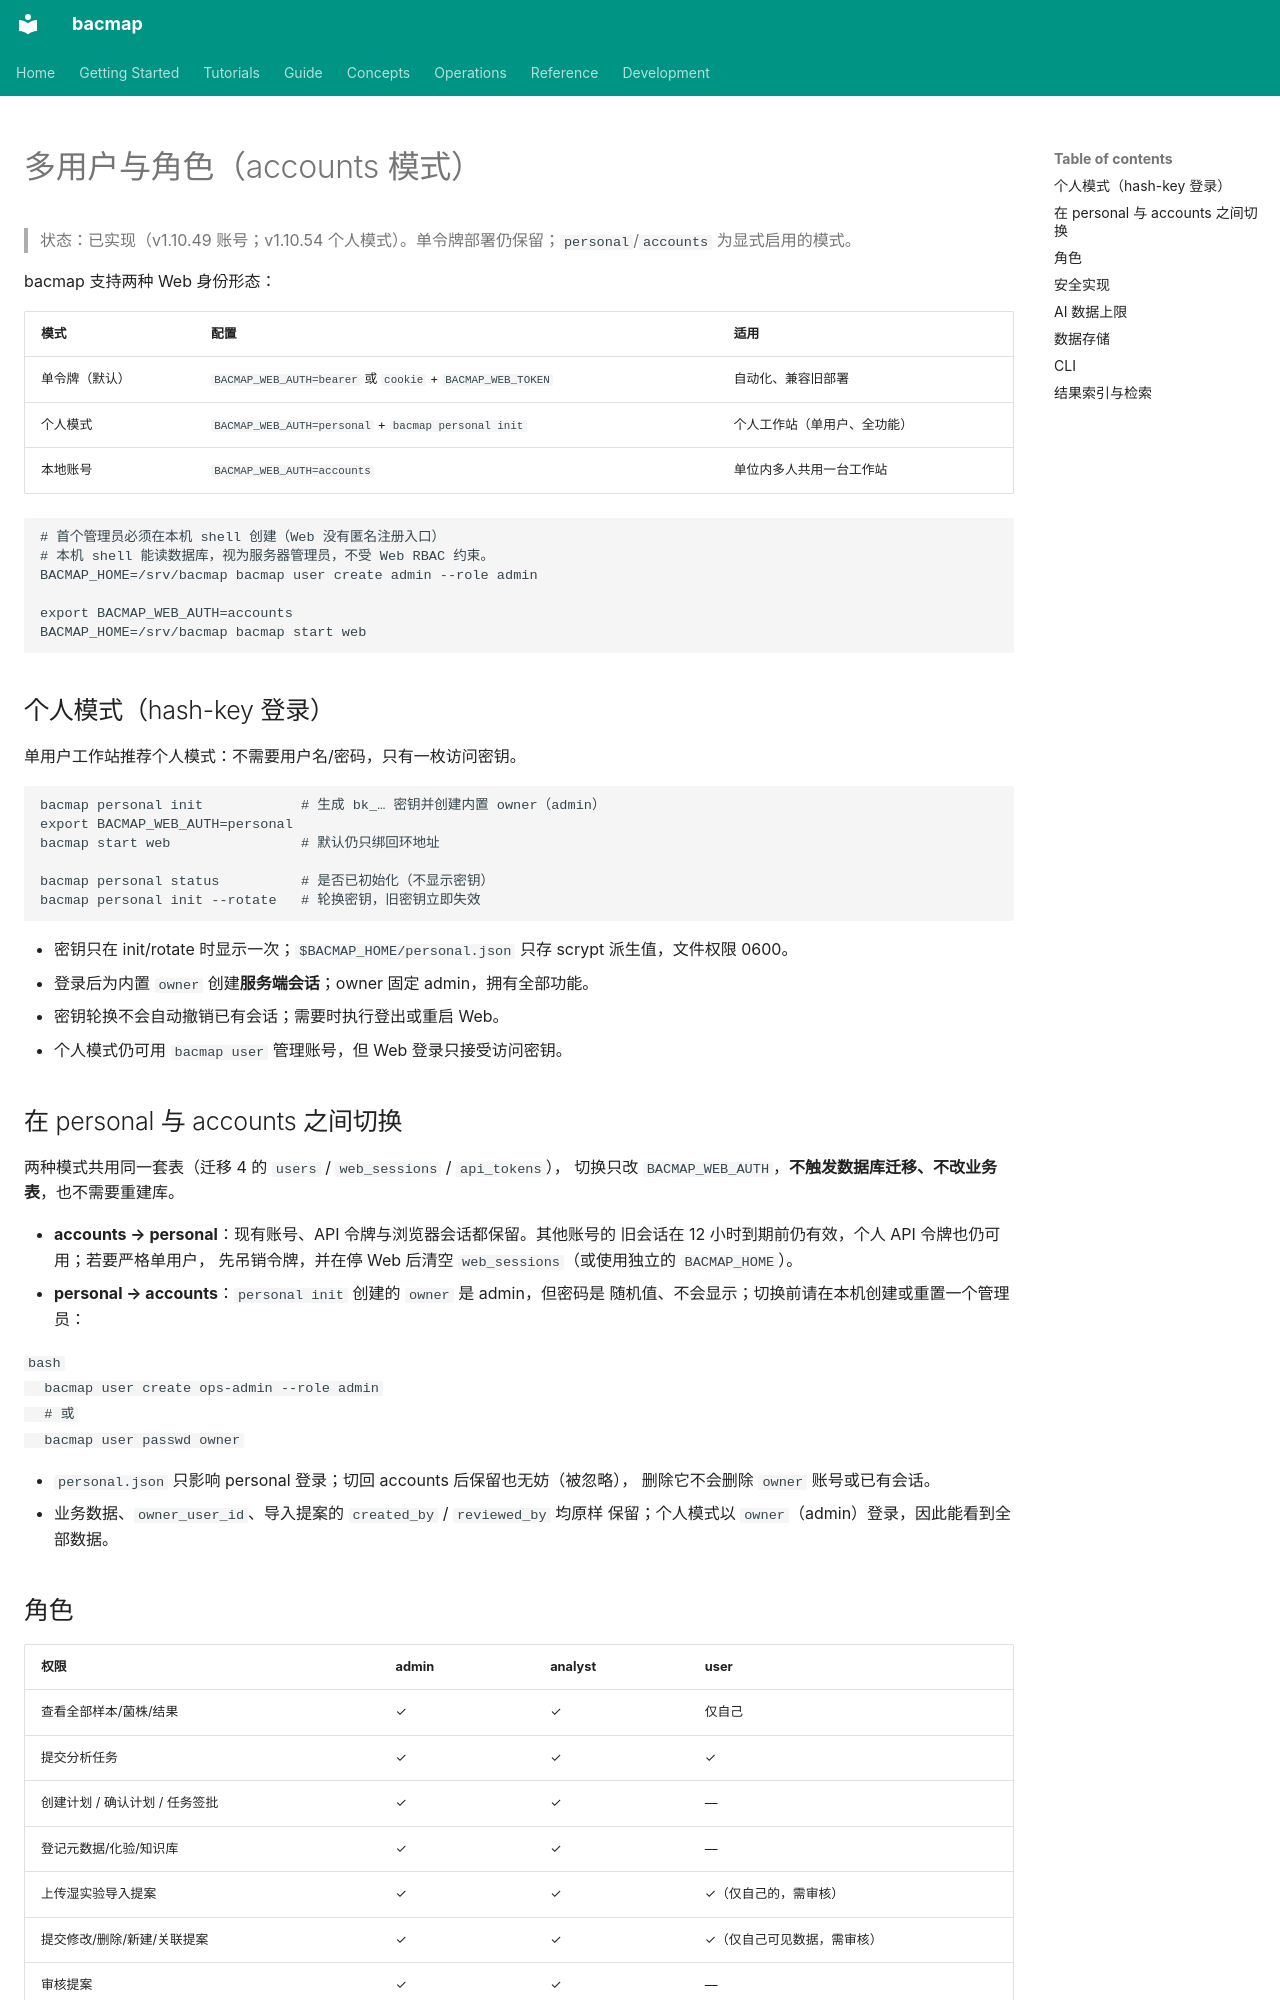

repository: indexofire/bacmap · page: concepts/accounts.zh/index.html · generator: mkdocs

# 多用户与角色（accounts 模式）

> 状态：已实现（v1.10.49 账号；v1.10.54 个人模式）。单令牌部署仍保留；`personal`/`accounts` 为显式启用的模式。

bacmap 支持两种 Web 身份形态：

| 模式 | 配置 | 适用 |
|---|---|---|
| 单令牌（默认） | `BACMAP_WEB_AUTH=bearer` 或 `cookie` + `BACMAP_WEB_TOKEN` | 自动化、兼容旧部署 |
| 个人模式 | `BACMAP_WEB_AUTH=personal` + `bacmap personal init` | 个人工作站（单用户、全功能） |
| 本地账号 | `BACMAP_WEB_AUTH=accounts` | 单位内多人共用一台工作站 |

```bash
# 首个管理员必须在本机 shell 创建（Web 没有匿名注册入口）
# 本机 shell 能读数据库，视为服务器管理员，不受 Web RBAC 约束。
BACMAP_HOME=/srv/bacmap bacmap user create admin --role admin

export BACMAP_WEB_AUTH=accounts
BACMAP_HOME=/srv/bacmap bacmap start web
```

## 个人模式（hash-key 登录）

单用户工作站推荐个人模式：不需要用户名/密码，只有一枚访问密钥。

```bash
bacmap personal init            # 生成 bk_… 密钥并创建内置 owner（admin）
export BACMAP_WEB_AUTH=personal
bacmap start web                # 默认仍只绑回环地址

bacmap personal status          # 是否已初始化（不显示密钥）
bacmap personal init --rotate   # 轮换密钥，旧密钥立即失效
```

- 密钥只在 init/rotate 时显示一次；`$BACMAP_HOME/personal.json` 只存 scrypt
  派生值，文件权限 0600。
- 登录后为内置 `owner` 创建**服务端会话**；owner 固定 admin，拥有全部功能。
- 密钥轮换不会自动撤销已有会话；需要时执行登出或重启 Web。
- 个人模式仍可用 `bacmap user` 管理账号，但 Web 登录只接受访问密钥。

## 在 personal 与 accounts 之间切换

两种模式共用同一套表（迁移 4 的 `users` / `web_sessions` / `api_tokens`），
切换只改 `BACMAP_WEB_AUTH`，**不触发数据库迁移、不改业务表**，也不需要重建库。

- **accounts → personal**：现有账号、API 令牌与浏览器会话都保留。其他账号的
  旧会话在 12 小时到期前仍有效，个人 API 令牌也仍可用；若要严格单用户，
  先吊销令牌，并在停 Web 后清空 `web_sessions`（或使用独立的 `BACMAP_HOME`）。
- **personal → accounts**：`personal init` 创建的 `owner` 是 admin，但密码是
  随机值、不会显示；切换前请在本机创建或重置一个管理员：

  ```bash
  bacmap user create ops-admin --role admin
  # 或
  bacmap user passwd owner
  ```

- `personal.json` 只影响 personal 登录；切回 accounts 后保留也无妨（被忽略），
  删除它不会删除 `owner` 账号或已有会话。
- 业务数据、`owner_user_id`、导入提案的 `created_by` / `reviewed_by` 均原样
  保留；个人模式以 `owner`（admin）登录，因此能看到全部数据。

## 角色

| 权限 | admin | analyst | user |
|---|---|---|---|
| 查看全部样本/菌株/结果 | ✓ | ✓ | 仅自己 |
| 提交分析任务 | ✓ | ✓ | ✓ |
| 创建计划 / 确认计划 / 任务签批 | ✓ | ✓ | — |
| 登记元数据/化验/知识库 | ✓ | ✓ | — |
| 上传湿实验导入提案 | ✓ | ✓ | ✓（仅自己的，需审核） |
| 提交修改/删除/新建/关联提案 | ✓ | ✓ | ✓（仅自己可见数据，需审核） |
| 审核提案 | ✓ | ✓ | — |
| 删除样本/菌株、清理运行产物 | ✓ | ✓ | — |
| 研究、运行记录、GOM、系统概览 | ✓ | ✓ | — |
| 用户管理 | ✓ | — | — |

审核通过后，无主 specimen/isolate 会自动归属到提交人；已有 owner 不会被覆盖。
普通用户的“自己”指：任务/计划的 `submitted_by`，以及样本/菌株/结果索引上的
`owner_user_id`。无主的历史数据默认仅 analyst/admin 可见，管理员可用
`bacmap specimen assign-owner <specimen> <username>` 归属。
